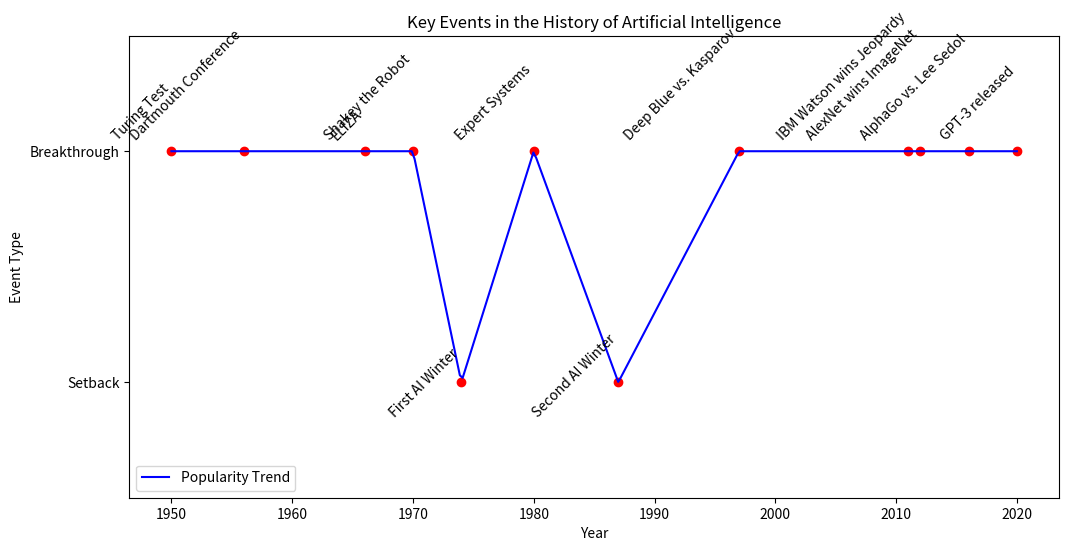

Here is the Python script that generated this plot:
# Step 1: Install matplotlib and numpy
# Open your terminal and run:
# pip install matplotlib numpy

# Step 2: Import necessary libraries
import matplotlib.pyplot as plt
import numpy as np

# Step 3: Define key events in AI history with a flag for breakthroughs (1) and setbacks (-1)
events = [
    ("1950", "Turing Test", 1),
    ("1956", "Dartmouth Conference", 1),
    ("1966", "ELIZA", 1),
    ("1970", "Shakey the Robot", 1),
    ("1974", "First AI Winter", -1),
    ("1980", "Expert Systems", 1),
    ("1987", "Second AI Winter", -1),
    ("1997", "Deep Blue vs. Kasparov", 1),
    ("2011", "IBM Watson wins Jeopardy", 1),
    ("2012", "AlexNet wins ImageNet", 1),
    ("2016", "AlphaGo vs. Lee Sedol", 1),
    ("2020", "GPT-3 released", 1)
]

# Step 4: Extract dates, event descriptions, and flags
dates, descriptions, flags = zip(*events)

# Convert dates to numerical values for plotting
years = np.array([int(date) for date in dates])
popularity = np.array(flags)

# Create a smooth line using interpolation
smooth_years = np.linspace(years.min(), years.max(), 300)
smooth_popularity = np.interp(smooth_years, years, popularity)

# Step 5: Plot the timeline
plt.figure(figsize=(12, 6))
plt.plot(years, popularity, "ro")  # Plot points
plt.plot(smooth_years, smooth_popularity, "b-", label="Popularity Trend")  # Plot smooth line
plt.ylim(-2, 2)

# Annotate each event
for i, (date, description, flag) in enumerate(events):
    plt.text(int(date), flag + 0.1 if flag == 1 else flag - 0.3, description, rotation=45, ha='right')

# Add title and labels
plt.title("Key Events in the History of Artificial Intelligence")
plt.xlabel("Year")
plt.ylabel("Event Type")
plt.yticks([-1, 1], ["Setback", "Breakthrough"])
plt.legend()

# Show the plot
plt.show()